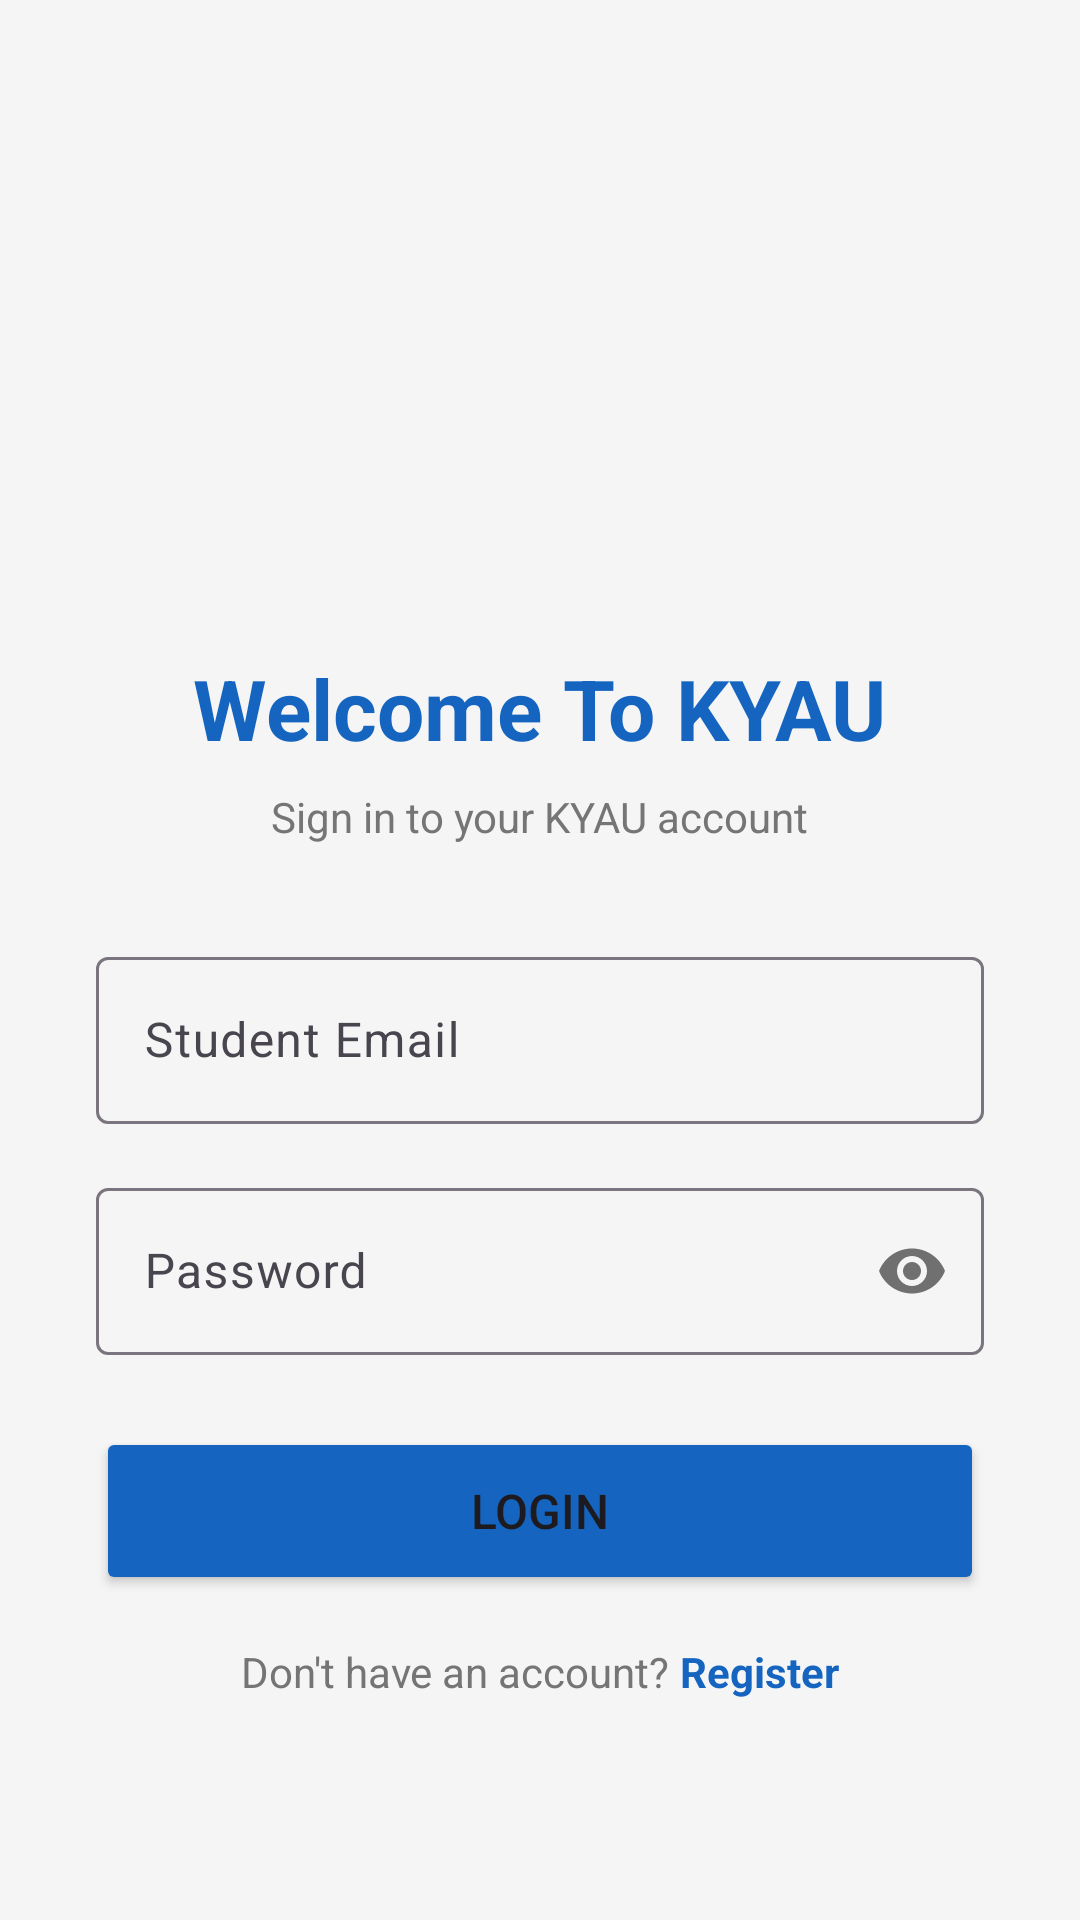

Write the Android layout XML for this screen, with the resource values it uses.
<!-- AndroidManifest.xml: application theme Theme.KYAUStudentapp -->
<!-- res/layout/activity_login.xml -->
<?xml version="1.0" encoding="utf-8"?>
<androidx.constraintlayout.widget.ConstraintLayout
    xmlns:android="http://schemas.android.com/apk/res/android"
    xmlns:app="http://schemas.android.com/apk/res-auto"
    android:layout_width="match_parent"
    android:layout_height="match_parent"
    android:background="#F5F5F5">

    <LinearLayout
        android:layout_width="match_parent"
        android:layout_height="wrap_content"
        android:orientation="vertical"
        android:padding="32dp"
        app:layout_constraintBottom_toBottomOf="parent"
        app:layout_constraintTop_toTopOf="parent">

        <ImageView
            android:layout_width="120dp"
            android:layout_height="120dp"
            android:src="@drawable/kyau_logo"
            android:scaleType="fitCenter"
            android:adjustViewBounds="true"
            android:layout_gravity="center"
            android:layout_marginBottom="24dp"/>

        <TextView
            android:layout_width="wrap_content"
            android:layout_height="wrap_content"
            android:layout_gravity="center"
            android:layout_marginBottom="8dp"
            android:text="Welcome To KYAU"
            android:textColor="#1565C0"
            android:textSize="28sp"
            android:textStyle="bold" />

        <TextView
            android:layout_width="wrap_content"
            android:layout_height="wrap_content"
            android:layout_gravity="center"
            android:layout_marginBottom="32dp"
            android:text="Sign in to your KYAU account"
            android:textColor="#757575"
            android:textSize="14sp" />

        <com.google.android.material.textfield.TextInputLayout
            android:layout_width="match_parent"
            android:layout_height="wrap_content"
            android:layout_marginBottom="16dp"
            android:hint="Student Email"
            style="@style/Widget.Material3.TextInputLayout.OutlinedBox">

            <com.google.android.material.textfield.TextInputEditText
                android:id="@+id/etEmail"
                android:layout_width="match_parent"
                android:layout_height="wrap_content"
                android:inputType="textEmailAddress" />

        </com.google.android.material.textfield.TextInputLayout>

        <com.google.android.material.textfield.TextInputLayout
            android:layout_width="match_parent"
            android:layout_height="wrap_content"
            android:layout_marginBottom="24dp"
            android:hint="Password"
            app:passwordToggleEnabled="true"
            style="@style/Widget.Material3.TextInputLayout.OutlinedBox">

            <com.google.android.material.textfield.TextInputEditText
                android:id="@+id/etPassword"
                android:layout_width="match_parent"
                android:layout_height="wrap_content"
                android:inputType="textPassword" />

        </com.google.android.material.textfield.TextInputLayout>

        <Button
            android:id="@+id/btnLogin"
            android:layout_width="match_parent"
            android:layout_height="56dp"
            android:text="Login"
            android:textSize="16sp"
            android:backgroundTint="#1565C0" />

        <ProgressBar
            android:id="@+id/progressBar"
            android:layout_width="wrap_content"
            android:layout_height="wrap_content"
            android:layout_gravity="center"
            android:layout_marginTop="16dp"
            android:visibility="gone" />

        
        <LinearLayout
            android:layout_width="match_parent"
            android:layout_height="wrap_content"
            android:gravity="center"
            android:orientation="horizontal"
            android:layout_marginTop="16dp">

            <TextView
                android:layout_width="wrap_content"
                android:layout_height="wrap_content"
                android:text="Don't have an account? "
                android:textColor="#757575"
                android:textSize="14sp"/>

            <TextView
                android:id="@+id/tvRegister"
                android:layout_width="wrap_content"
                android:layout_height="wrap_content"
                android:text="Register"
                android:textColor="#1565C0"
                android:textSize="14sp"
                android:textStyle="bold"/>

        </LinearLayout>

    </LinearLayout>

</androidx.constraintlayout.widget.ConstraintLayout>
<!-- resources referenced by this layout -->
<resources>
  <style name="Theme.KYAUStudentapp" parent="Base.Theme.KYAUStudentapp" />
  <style name="Base.Theme.KYAUStudentapp" parent="Theme.Material3.DayNight.NoActionBar">
          
          
      </style>
</resources>
